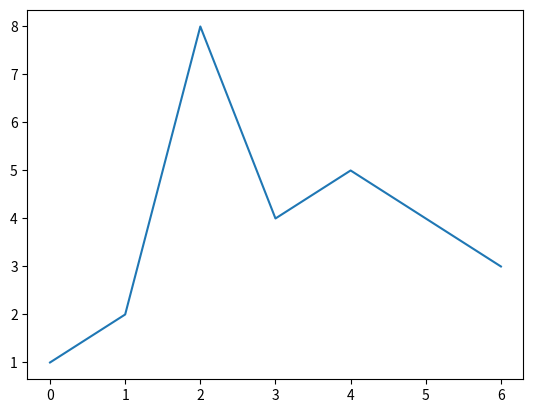

Generate this figure with matplotlib:
# %% Import modules
import matplotlib.pyplot as plt


# %% Plot data
data = [1, 2, 8, 4, 5, 4, 3]
plt.plot(data)
plt.savefig("myplot.png")
